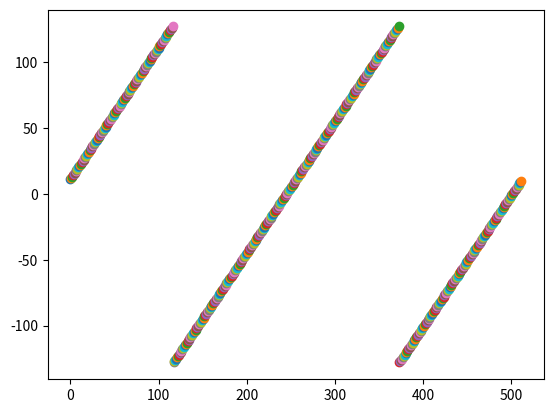

Write Python code to recreate this figure.
import numpy as np

# Create a signed 8-bit integer array
# with the single data item 10.
x = np.array([10]).astype('int8')   # int8  _ _ _ _ _ _ _ _

# x[0] starts at 10 and gets larger with each loop iteration.
# while x[0] > 0:
#     x[0] = x[0] + 1
#     # print(x[0])

print('if I show up, the loop is done')
print('the value of x[0] is ', x[0])

"""
_    _  _  _  _ _ _ _   8-bits
sign 64 32 16 8 4 2 1
      1  1  1  1 1 1 1
"""
print(sum([ 64, 32, 16, 8, 4, 2, 1]))

# if we add 1 to       1  1  1  1 1 1 1
#     1  0  0  0  0 0 0 0
# -0 ? it is not; it is -128


# we used a fixed-bits to represent a number
# 8 bits, 7 bits for magnitude and left-most one for sign (but not following the sign-magnitude rule)
# add 1 to the max value of a 7-bits binary -> overflow
# overflow happens, it becomes -128

# -128 + 127(max of 7bits) = -1

import matplotlib.pyplot as plt
for i in range(512):
    x[0] = x[0] + 1
    plt.scatter(i,x[0])

plt.show()
